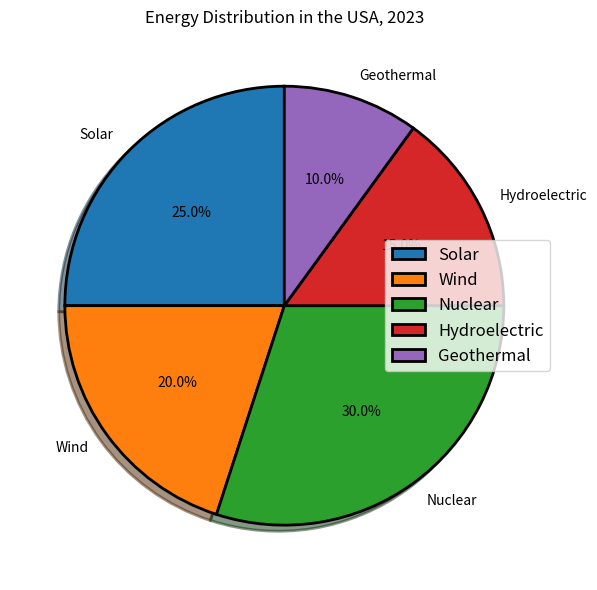

Write the Python code that produced this figure. (Note: this script raises an exception after producing the figure.)

import matplotlib.pyplot as plt 
import numpy as np

fig = plt.figure(figsize=(8,6)) 
ax = fig.add_subplot()

sources = ['Solar','Wind','Nuclear','Hydroelectric','Geothermal']
percentage = [25,20,30,15,10]

ax.pie(percentage, labels=sources, autopct='%1.1f%%',
        shadow=True, startangle=90,
        wedgeprops={'linewidth':2,'edgecolor':'black'})

plt.title('Energy Distribution in the USA, 2023')
plt.legend(bbox_to_anchor=(1,0.5), loc="center right", fontsize=12)
plt.tight_layout()
plt.xticks(rotation=45)

plt.savefig('pie chart/png/202.png')
plt.clf()
